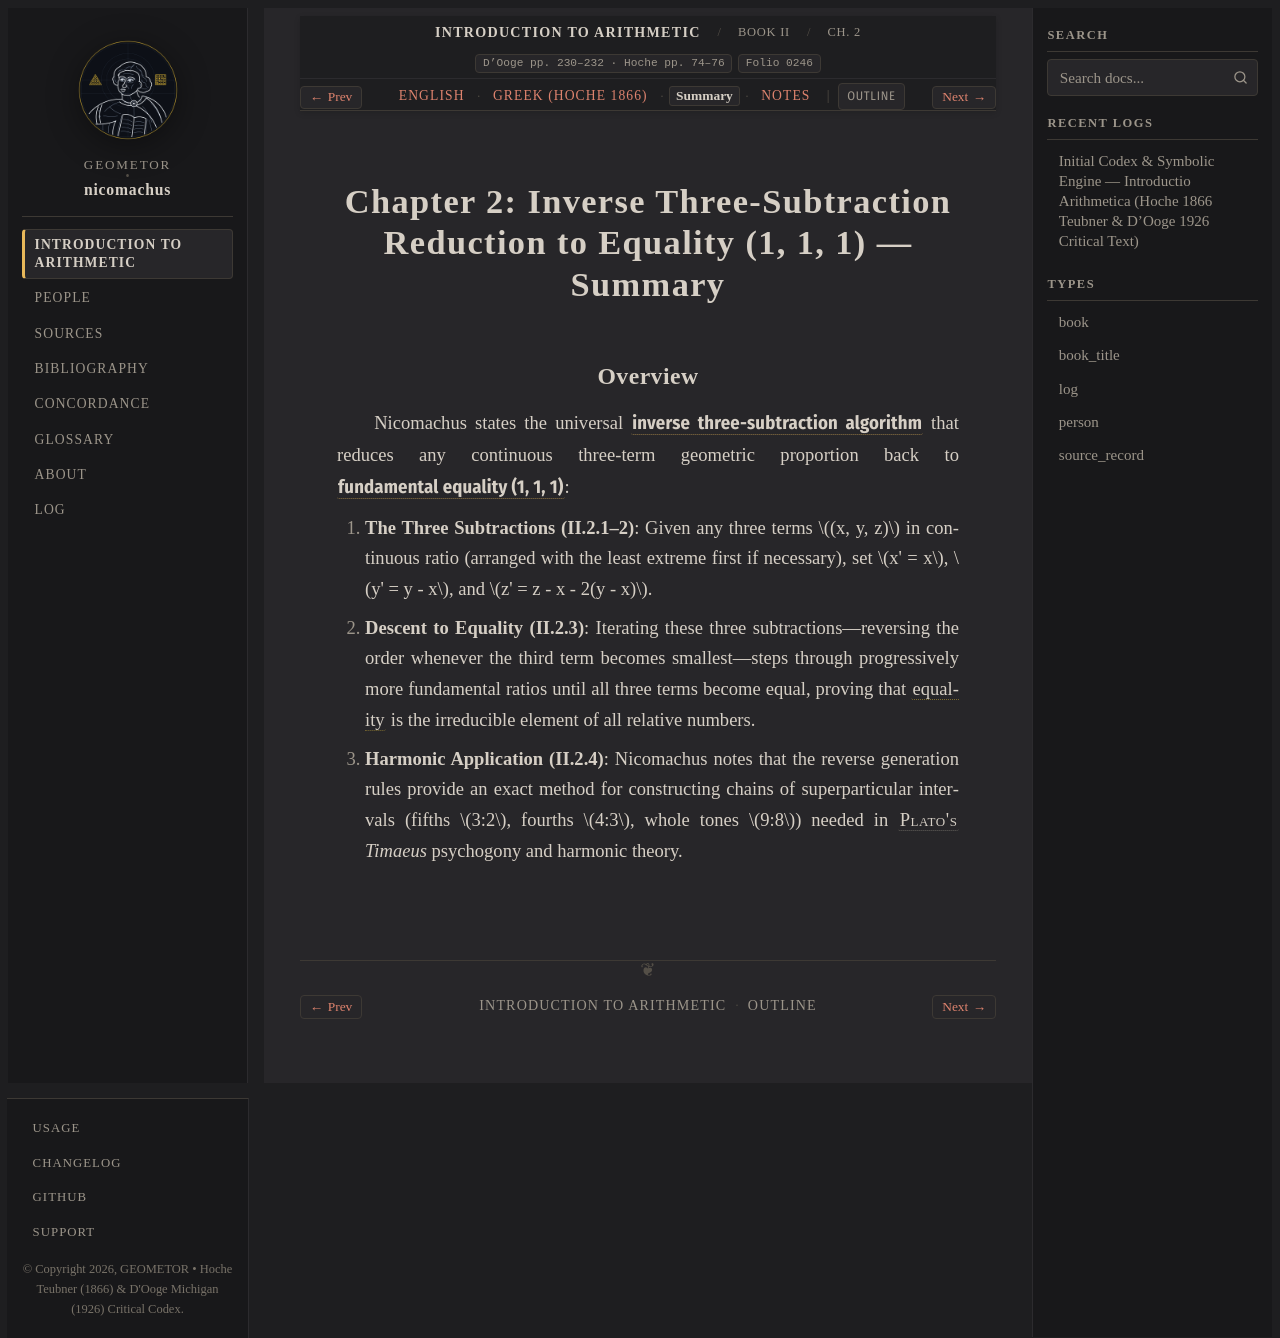

repository: geometor/nicomachus · page: introductio_arithmetica/book_02/ch_02/summary.html · generator: sphinx

:order: 2
:layout: book
:breadcrumb_title: Ch. 2: Inverse Reduction to Equality (Summary)
:title: Chapter 2: Inverse Three-Subtraction Reduction to Equality (1, 1, 1) — Summary
:canonical_id: Book II, Ch. 2
:original_id: D'Ooge pp. 230–232 · Hoche pp. 74–76
:folio: introductio_arithmetica:0246
:hero: /_static/figures/equality-unfolding-tree.svg
:tracks: English: index | Greek: el | Summary: summary | Notes: notes

.. _nicomachus-summary-2-2:

==============================================================================
Chapter 2: Inverse Three-Subtraction Reduction to Equality (1, 1, 1) — Summary
==============================================================================

.. folio:: introductio_arithmetica:0246
   :page: p. 230

Overview
--------

Nicomachus states the universal :g:`inverse three-subtraction algorithm <equality-unfolding-tree:REDUCE>` that reduces any continuous three-term geometric proportion back to :g:`fundamental equality (1, 1, 1) <equality-unfolding-tree:ROOT111>`:

1. **The Three Subtractions (II.2.1–2)**: Given any three terms :math:`(x, y, z)` in continuous ratio (arranged with the least extreme first if necessary), set :math:`x' = x`, :math:`y' = y - x`, and :math:`z' = z - x - 2(y - x)`.
2. **Descent to Equality (II.2.3)**: Iterating these three subtractions—reversing the order whenever the third term becomes smallest—steps through progressively more fundamental ratios until all three terms become equal, proving that :term:`equality <isotes>` is the irreducible element of all relative numbers.
3. **Harmonic Application (II.2.4)**: Nicomachus notes that the reverse generation rules provide an exact method for constructing chains of superparticular intervals (fifths :math:`3:2`, fourths :math:`4:3`, whole tones :math:`9:8`) needed in :person:`Plato's <plato>` *Timaeus* psychogony and harmonic theory.
